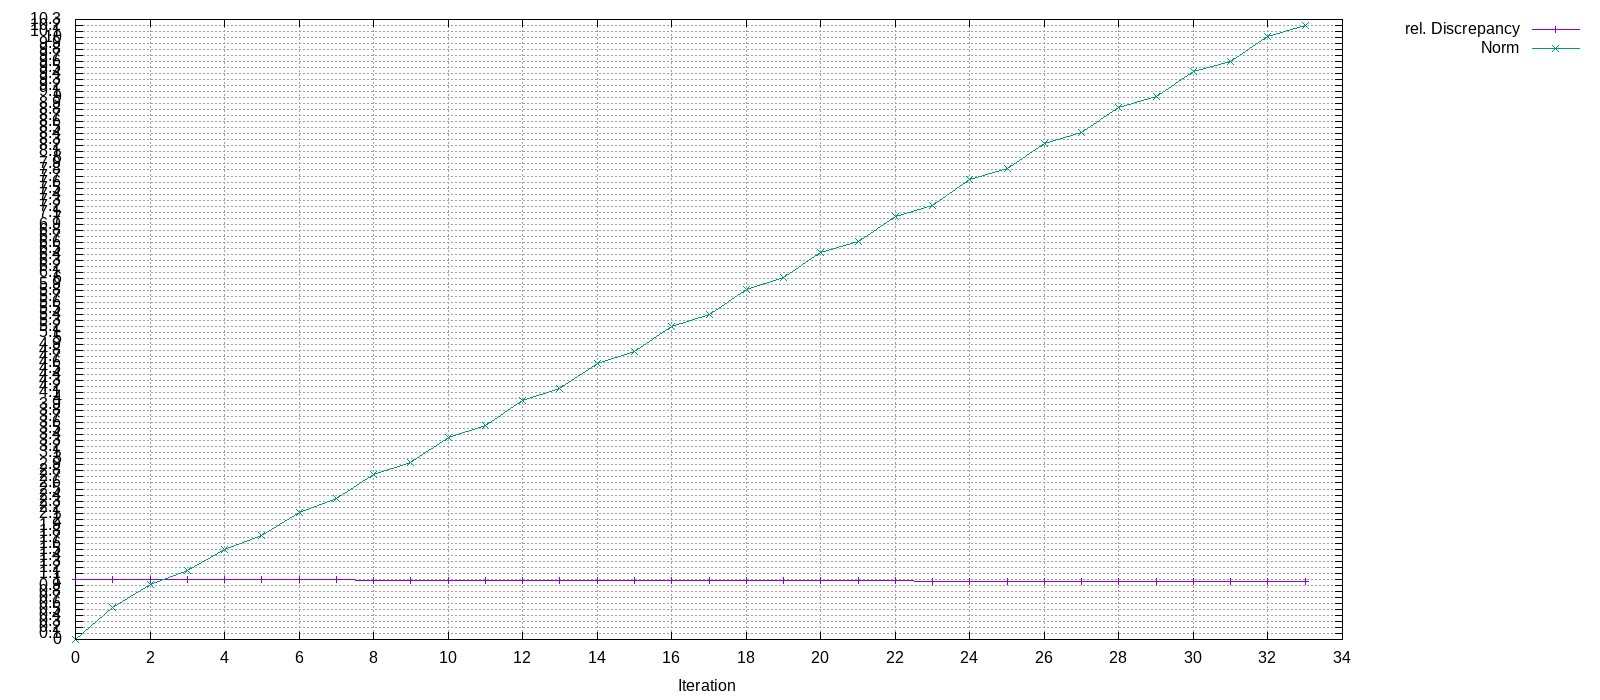

Source data for this figure (header and first rows):
Iteration, rel. Discrepancy, Norm
0, 1, 0
1, 0.9967, 0.5276
2, 0.9951, 0.9164
3, 0.9937, 1.146
4, 0.9925, 1.489
5, 0.9913, 1.729
6, 0.9901, 2.115
7, 0.989, 2.336
8, 0.9879, 2.736
9, 0.9868, 2.948
10, 0.9857, 3.356
11, 0.9846, 3.561
12, 0.9835, 3.974
13, 0.9824, 4.175
14, 0.9813, 4.59
15, 0.9802, 4.787
16, 0.9791, 5.204
17, 0.978, 5.398
18, 0.9769, 5.816
19, 0.9759, 6.006
20, 0.9748, 6.424
21, 0.9738, 6.613
22, 0.9727, 7.031
23, 0.9716, 7.217
24, 0.9706, 7.635
25, 0.9695, 7.819
26, 0.9685, 8.236
27, 0.9675, 8.419
28, 0.9664, 8.834
29, 0.9654, 9.016
30, 0.9644, 9.43
31, 0.9634, 9.61
32, 0.9623, 10.02
33, 0.9613, 10.2
